Run: headless pygame with SDL's dummy video driver; simulated clock (each Clock.tick advances the game by its frame time, no real sleeping); random seed 0; keys injected as events and as key.get_pressed() state; no mouse input.
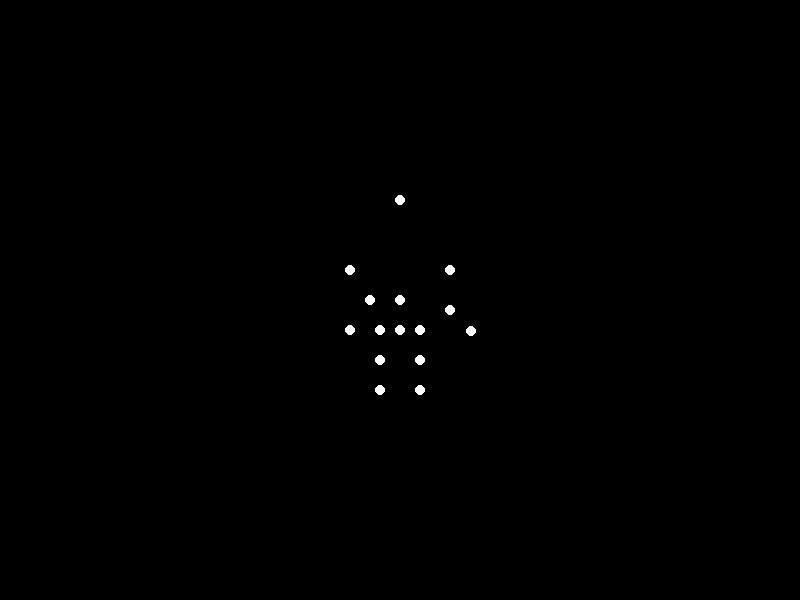
Frame 1 of 4 · flips 1–60 · no input
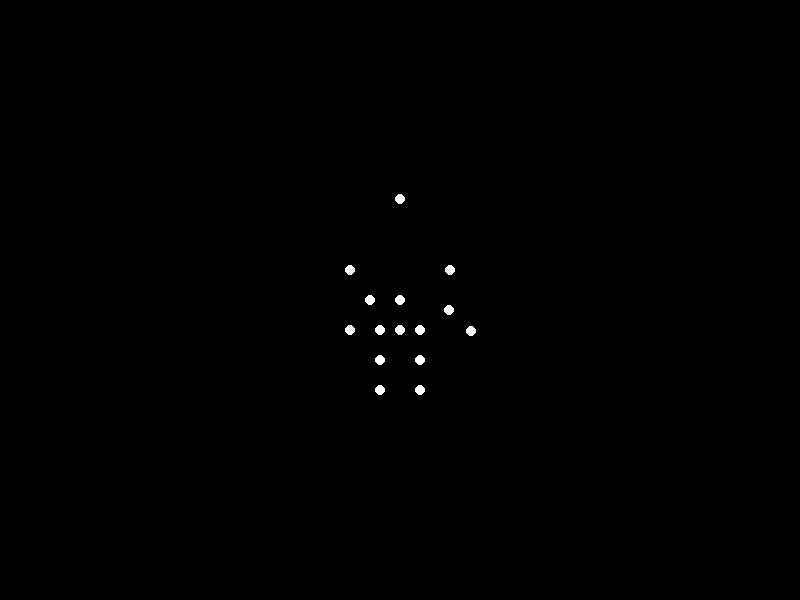
Frame 2 of 4 · flips 61–180 · tapped SPACE, RETURN · held RIGHT (→), D
Frame 3 of 4 · flips 181–300 · held DOWN (↓), S · screen unchanged from frame 2, image omitted
Frame 4 of 4 · flips 301–420 · held LEFT (←), A, UP (↑), W · screen unchanged from frame 3, image omitted

The pygame program that drew these frames:


import pygame
import math
import sys

# Initialize Pygame
pygame.init()

# Screen settings
width, height = 800, 600
screen = pygame.display.set_mode((width, height))
pygame.display.set_caption("Biological Motion Animation")

# Colors
BLACK = (0, 0, 0)
WHITE = (255, 255, 255)

# Clock for controlling FPS
clock = pygame.time.Clock()
fps = 30

# Arm movement parameters
amplitude = math.radians(60)  # Swing angle in radians
frequency = 1                 # Oscillation frequency
upper_arm_length = 40
lower_arm_length = 30
elbow_bend = math.radians(45)  # Fixed elbow bend

# Body points relative to torso (dynamically updated)
torso_x, torso_y = width // 2, height // 2
body_points = {
    'head': (0, -100),
    'torso': (0, 0),
    'r_shoulder': (50, -30),
    'r_elbow': (0, 0),  # Updated dynamically
    'r_hand': (0, 0),   # Updated dynamically
    'l_shoulder': (-50, -30),
    'l_elbow': (-30, 0),
    'l_hand': (-50, 30),
    'hips': (0, 30),
    'r_hip': (20, 30),
    'r_knee': (20, 60),
    'r_foot': (20, 90),
    'l_hip': (-20, 30),
    'l_knee': (-20, 60),
    'l_foot': (-20, 90)
}

time_elapsed = 0.0
running = True
while running:
    for event in pygame.event.get():
        if event.type == pygame.QUIT:
            running = False

    screen.fill(BLACK)
    time_elapsed += 1/fps

    # Calculate arm dynamics
    theta = amplitude * math.sin(2 * math.pi * frequency * time_elapsed)
    phi = theta + elbow_bend

    # Update right arm positions
    rs_x, rs_y = body_points['r_shoulder']
    re_x = rs_x + upper_arm_length * math.sin(theta)
    re_y = rs_y + upper_arm_length * math.cos(theta)
    body_points['r_elbow'] = (re_x, re_y)
    
    rh_x = re_x + lower_arm_length * math.sin(phi)
    rh_y = re_y + lower_arm_length * math.cos(phi)
    body_points['r_hand'] = (rh_x, rh_y)

    # Add head bobbing
    body_points['head'] = (0, -100 + 5 * math.sin(2 * math.pi * 0.5 * time_elapsed))

    # Convert to screen coordinates and draw
    for point in body_points.values():
        x = torso_x + point[0]
        y = torso_y + point[1]
        pygame.draw.circle(screen, WHITE, (int(x), int(y)), 5)

    pygame.display.flip()
    clock.tick(fps)

pygame.quit()
sys.exit()
